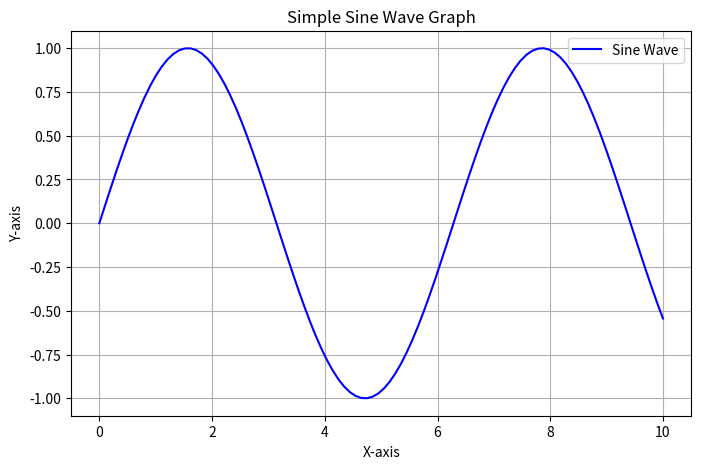

Python code for this plot:

import matplotlib.pyplot as plt
import numpy as np

# Generate sample data
x = np.linspace(0, 10, 100)
y = np.sin(x)

# Create a simple line plot
plt.figure(figsize=(8, 5))
plt.plot(x, y, label="Sine Wave", color="blue")
plt.xlabel("X-axis")
plt.ylabel("Y-axis")
plt.title("Simple Sine Wave Graph")
plt.legend()
plt.grid()

# Show the plot
plt.show()